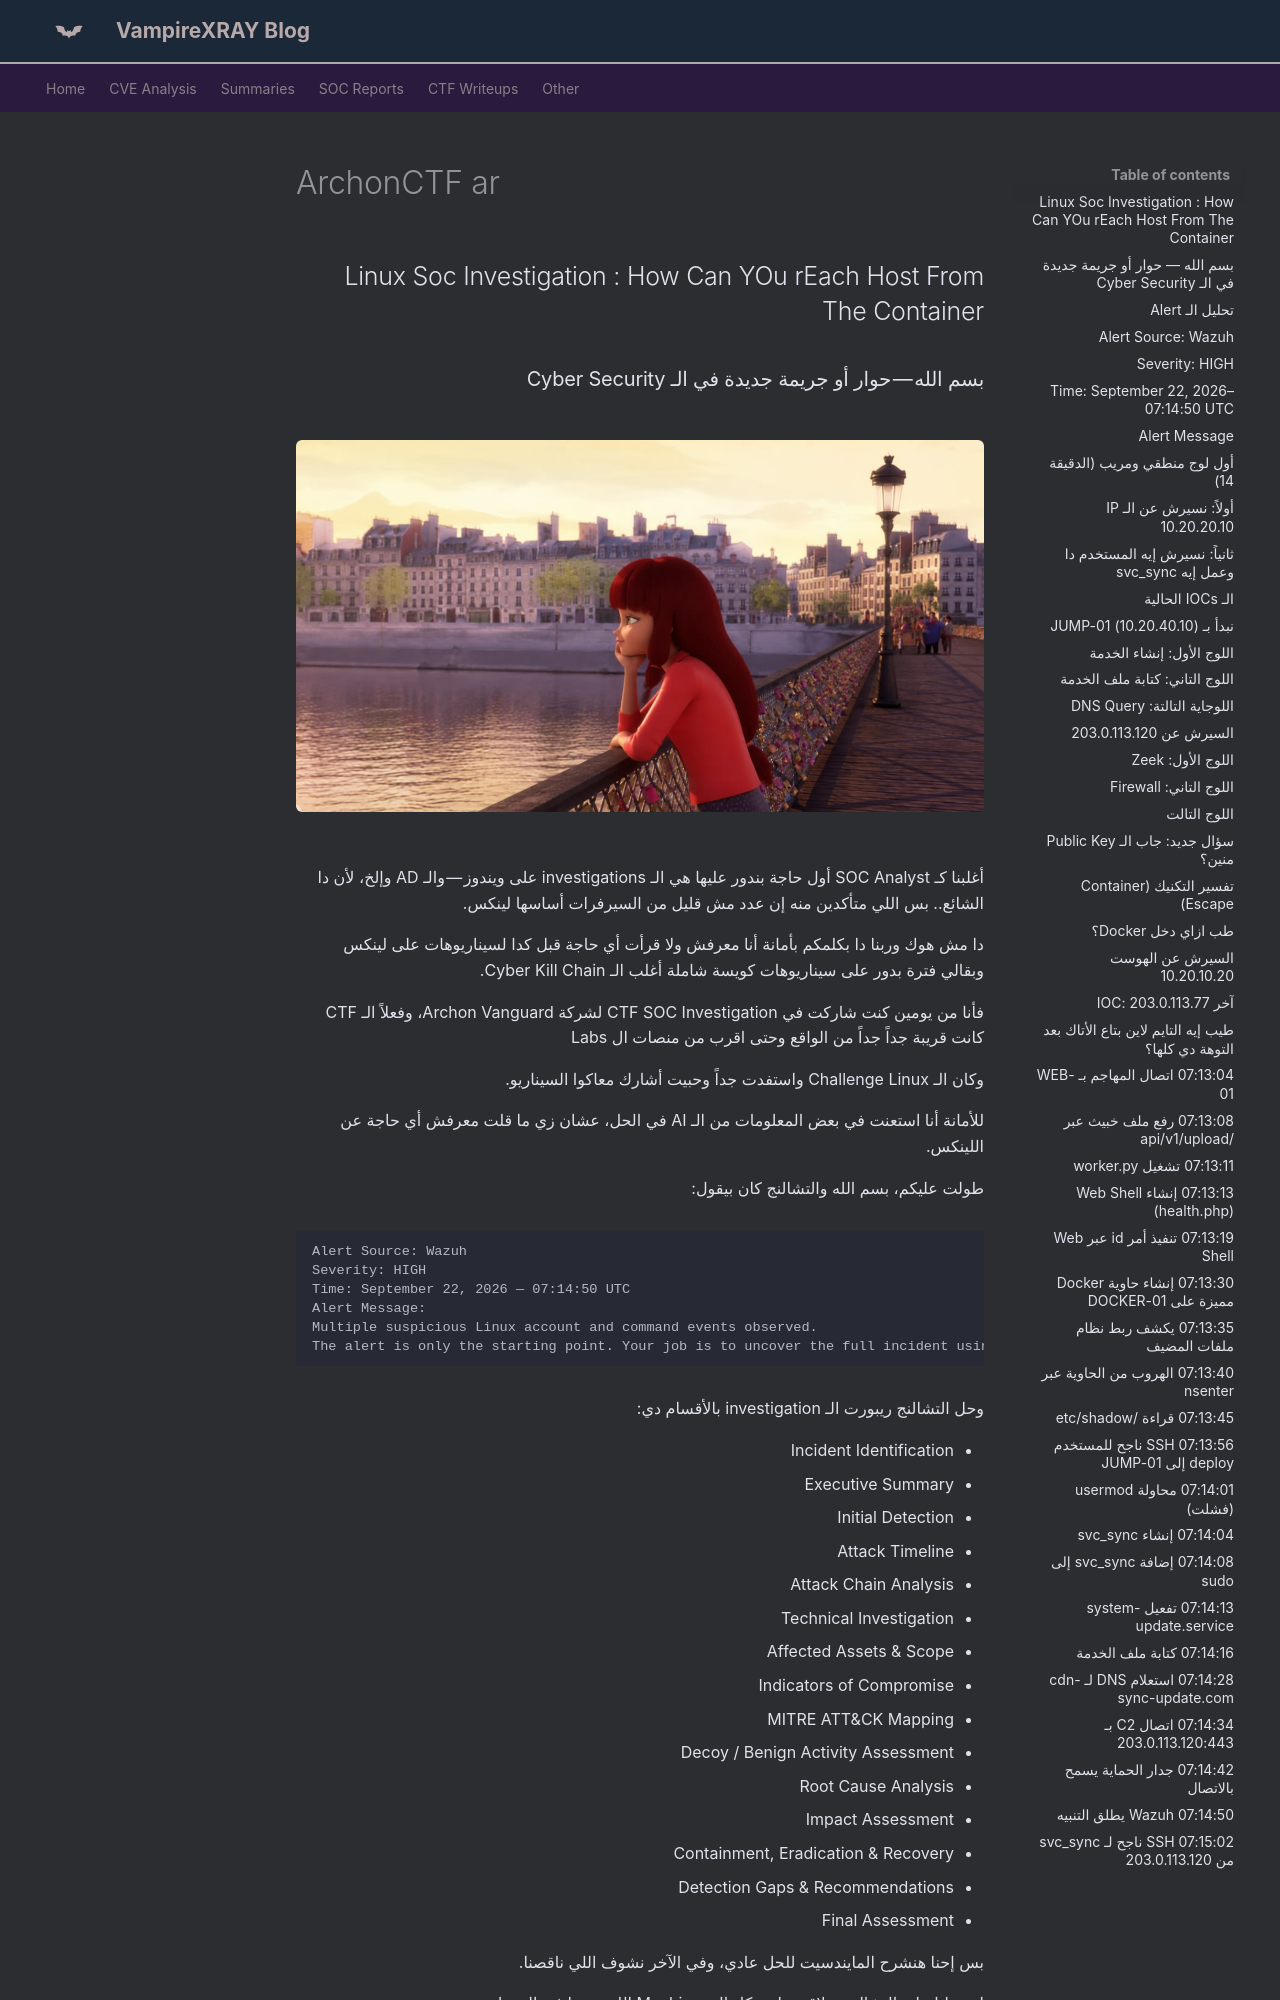

repository: X-Ray2004/My-Blog · page: soc/ArchonCTF-ar/index.html · generator: mkdocs

---
date: 2026-10-14
---
<!-- more -->

<div class="rtl-content" markdown>

## Linux Soc Investigation : How Can YOu rEach Host From The Container

### بسم الله — حوار أو جريمة جديدة في الـ Cyber Security

![1791997108698](images/ArchonCTF-ar/1791997108698.png)

أغلبنا كـ SOC Analyst أول حاجة بندور عليها هي الـ investigations على ويندوز — والـ AD وإلخ، لأن دا الشائع.. بس اللي متأكدين منه إن عدد مش قليل من السيرفرات أساسها لينكس.

دا مش هوك وربنا دا بكلمكم بأمانة أنا معرفش ولا قرأت أي حاجة قبل كدا لسيناريوهات على لينكس وبقالي فترة بدور على سيناريوهات كويسة شاملة أغلب الـ Cyber Kill Chain.

فأنا من يومين كنت شاركت في CTF SOC Investigation لشركة Archon Vanguard، وفعلاً الـ CTF كانت قريبة جداً جداً من الواقع وحتى اقرب من منصات ال Labs

وكان الـ Challenge Linux واستفدت جداً وحبيت أشارك معاكوا السيناريو.

للأمانة أنا استعنت في بعض المعلومات من الـ AI في الحل، عشان زي ما قلت معرفش أي حاجة عن اللينكس.

طولت عليكم، بسم الله والتشالنج كان بيقول:

</div>

```
Alert Source: Wazuh
Severity: HIGH
Time: September 22, 2026 — 07:14:50 UTC
Alert Message:
Multiple suspicious Linux account and command events observed.
The alert is only the starting point. Your job is to uncover the full incident using the available logs.
```

<div class="rtl-content" markdown>

وحل التشالنج ريبورت الـ investigation بالأقسام دي:

* Incident Identification
* Executive Summary
* Initial Detection
* Attack Timeline
* Attack Chain Analysis
* Technical Investigation
* Affected Assets & Scope
* Indicators of Compromise
* MITRE ATT&CK Mapping
* Decoy / Benign Activity Assessment
* Root Cause Analysis
* Impact Assessment
* Containment, Eradication & Recovery
* Detection Gaps & Recommendations
* Final Assessment

بس إحنا هنشرح المايندسيت للحل عادي، وفي الآخر نشوف اللي ناقصنا.

لو دخلنا على التشالنج هنلاقي ماب بكل الـ Machines اللي عندنا في النتورك.
![alt text](image-1.png)
---------------------------------------------------------------------------------------------------------------------------

### تحليل الـ Alert

نبدأ أول حاجة نحلل الـ Alert، وتحت كل سطر نكتب شرحه.

### Alert Source: Wazuh

Wazuh هو نظام SIEM + HIDS

* SIEM: بيجمع اللوجز من كل الأجهزة ويحللها.
* HIDS: بيراقب كل جهاز لوحده (ملفات، حسابات، عمليات).

وهتلاقي في الماب WAZUH-MGR-01 اللي هو Wazuh Agent.

### Severity: HIGH

### Time: September 22, 2026–07:14:50 UTC

دا أول حاجة مهمة معانا عشان نبدأ نحدد الـ Scope.
